5-way image classification set "dataset" from GitHub (martinsaxa/jute-disease-dataset); label vocabulary: dieback, fresh, holed, mosaic, stem soft rot.

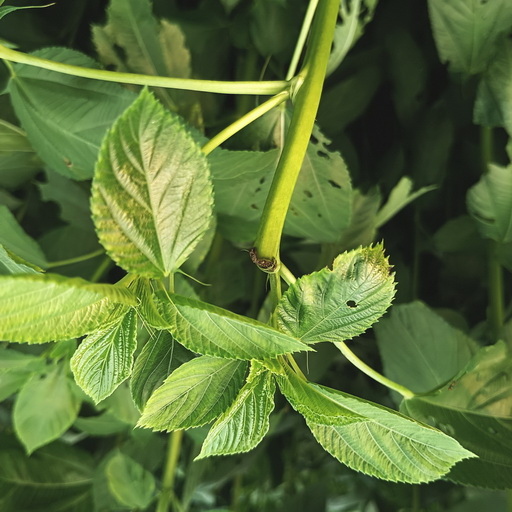
Label: stem soft rot

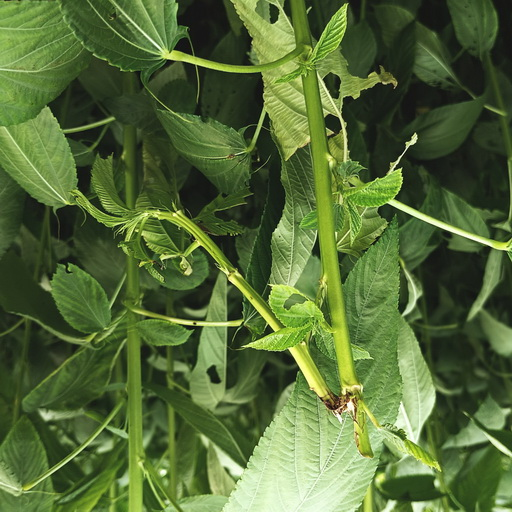
Label: stem soft rot

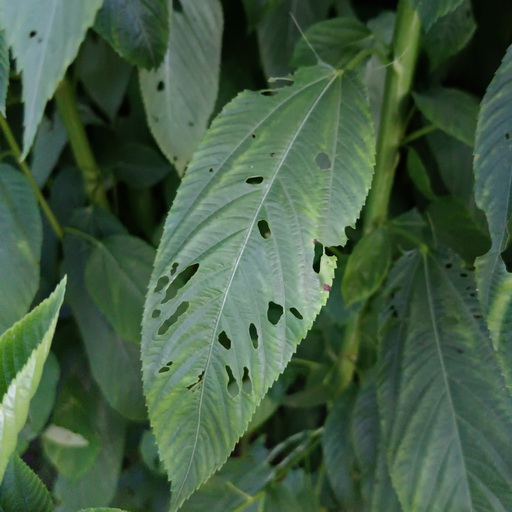
Label: holed

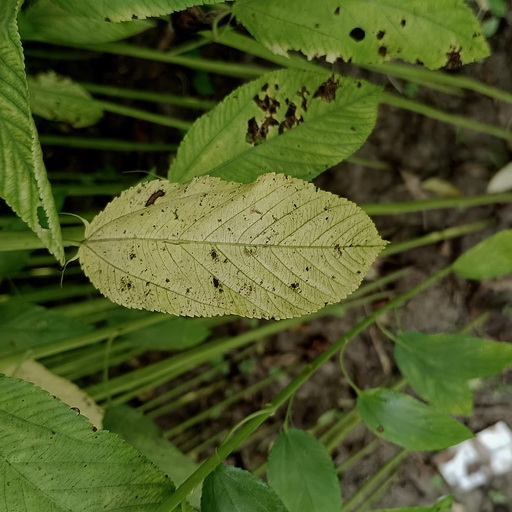
Label: mosaic

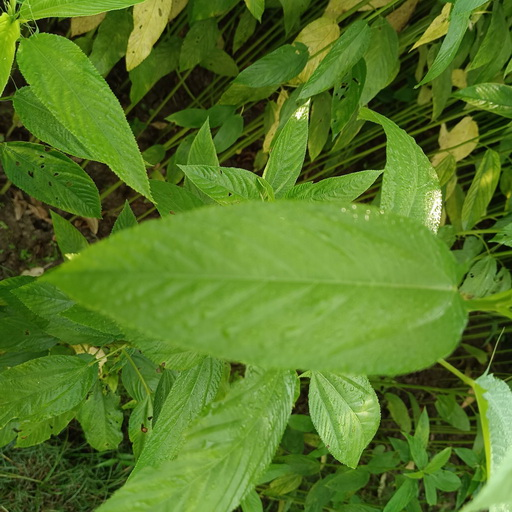
Label: fresh

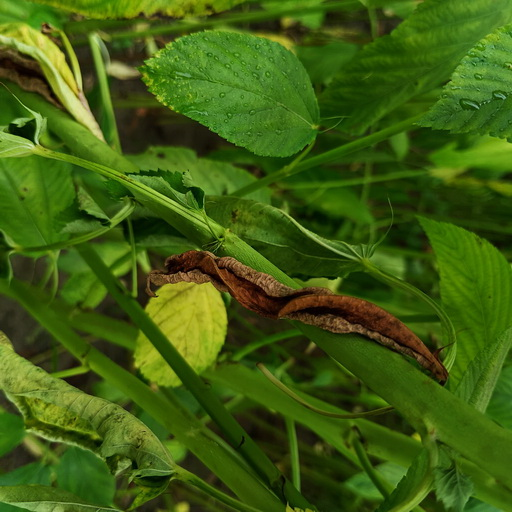
Label: dieback
